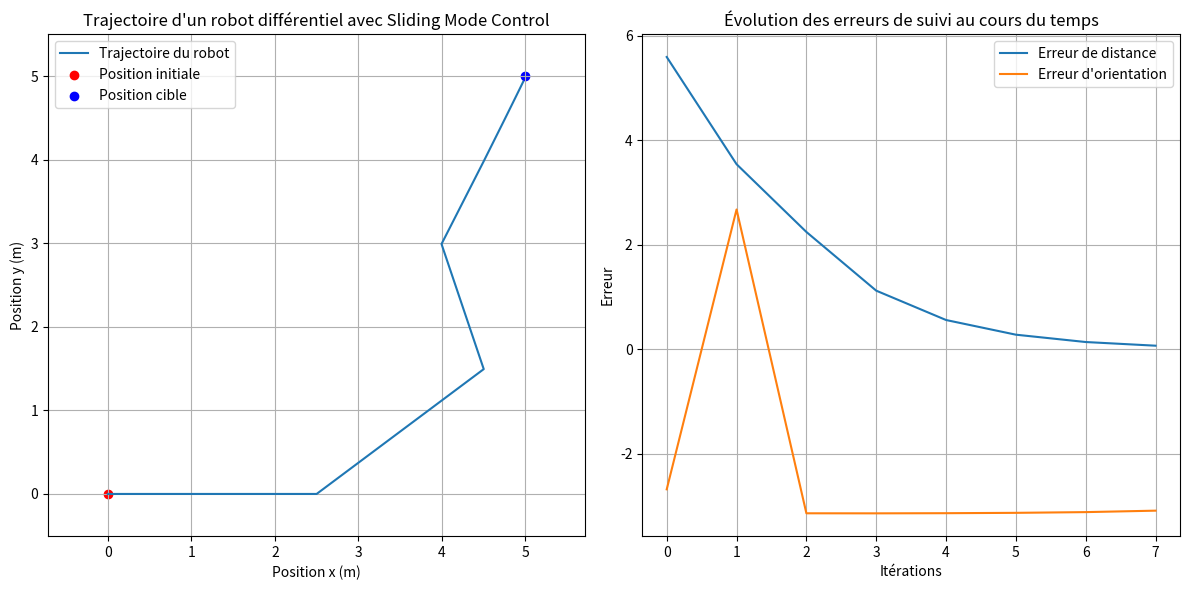

Recreate this plot in Python.
import numpy as np
import matplotlib.pyplot as plt

# Paramètres du robot
L = 0.5   # Distance entre les roues (m)
r = 0.1   # Rayon des roues (m)
dt = 0.1  # Intervalle de temps pour la simulation (s)

# Paramètres du contrôleur de glissement
k = 5.0   # Gain du contrôleur de glissement

# Fonction de mise à jour de la position et de l'orientation du robot
def update_pose(x, y, theta, v_L, v_R, L, dt):
    # Calcul de la vitesse linéaire et angulaire du robot
    v = (v_R + v_L) / 2
    omega = (v_R - v_L) / L
    
    # Mise à jour de la position et de l'orientation
    x += v * np.cos(theta) * dt
    y += v * np.sin(theta) * dt
    theta += omega * dt
    
    return x, y, theta

# Fonction de calcul du contrôleur de glissement (SMC)
def sliding_mode_control(x, y, theta, x_target, y_target, k):
    # Calcul de l'erreur de position
    error_x = x_target - x
    error_y = y_target - y
    
    # Erreur de distance et angle à la cible
    rho = np.sqrt(error_x**2 + error_y**2)
    alpha = np.arctan2(error_y, error_x) - theta
    alpha = np.arctan2(np.sin(alpha), np.cos(alpha))  # Contrainte sur l'angle entre -pi et pi
    
    # Surface de glissement (sliding surface)
    s = rho * np.sin(alpha)
    
    # Commande en vitesse linéaire et angulaire pour réduire l'erreur
    v = k * rho * np.cos(alpha)
    omega = -k * s
    
    # Calcul des vitesses des roues gauche et droite
    v_L = v - (omega * L / 2)
    v_R = v + (omega * L / 2)
    
    return v_L, v_R

# Conditions initiales du robot
x, y, theta = 0.0, 0.0, 0.0  # Position initiale (x, y) et orientation (theta)

# Définition de la position cible
x_target, y_target = 5.0, 5.0  # Position cible en (x, y)

# Initialisation des listes pour stocker les positions et les erreurs
positions = [(x, y)]           # Stockage des positions pour affichage
distance_errors = []            # Erreurs de distance
orientation_errors = []         # Erreurs d'orientation

# Simulation pour une durée de 20 secondes
t_final = 20
for _ in np.arange(0, t_final, dt):
    # Calcul des vitesses de roues avec le contrôleur de glissement
    v_L, v_R = sliding_mode_control(x, y, theta, x_target, y_target, k)
    
    # Mise à jour de la position et de l'orientation du robot
    x, y, theta = update_pose(x, y, theta, v_L, v_R, L, dt)
    
    # Calcul des erreurs
    error_distance = np.sqrt((x - x_target)**2 + (y - y_target)**2)
    error_orientation = np.arctan2(y_target - y, x_target - x) - theta
    error_orientation = np.arctan2(np.sin(error_orientation), np.cos(error_orientation))  # Contraindre entre -pi et pi

    # Enregistrement des erreurs
    distance_errors.append(error_distance)
    orientation_errors.append(error_orientation)
    
    # Enregistrement de la position pour l'affichage
    positions.append((x, y))
    
    # Arrêt si le robot atteint la cible
    if error_distance < 0.1:
        break

# Extraction des positions pour l'affichage
positions = np.array(positions)
x_vals, y_vals = positions[:, 0], positions[:, 1]

# Affichage de la trajectoire du robot
plt.figure(figsize=(12, 6))

# Sous-figure 1: Trajectoire du robot
plt.subplot(1, 2, 1)
plt.plot(x_vals, y_vals, label="Trajectoire du robot")
plt.scatter(x_vals[0], y_vals[0], color='red', label='Position initiale')
plt.scatter(x_target, y_target, color='blue', label='Position cible')
plt.xlabel("Position x (m)")
plt.ylabel("Position y (m)")
plt.legend()
plt.title("Trajectoire d'un robot différentiel avec Sliding Mode Control")
plt.grid()
plt.axis("equal")

# Sous-figure 2: Évolution des erreurs
plt.subplot(1, 2, 2)
plt.plot(distance_errors, label="Erreur de distance")
plt.plot(orientation_errors, label="Erreur d'orientation")
plt.xlabel("Itérations")
plt.ylabel("Erreur")
plt.legend()
plt.title("Évolution des erreurs de suivi au cours du temps")
plt.grid()

plt.tight_layout()
plt.show()

